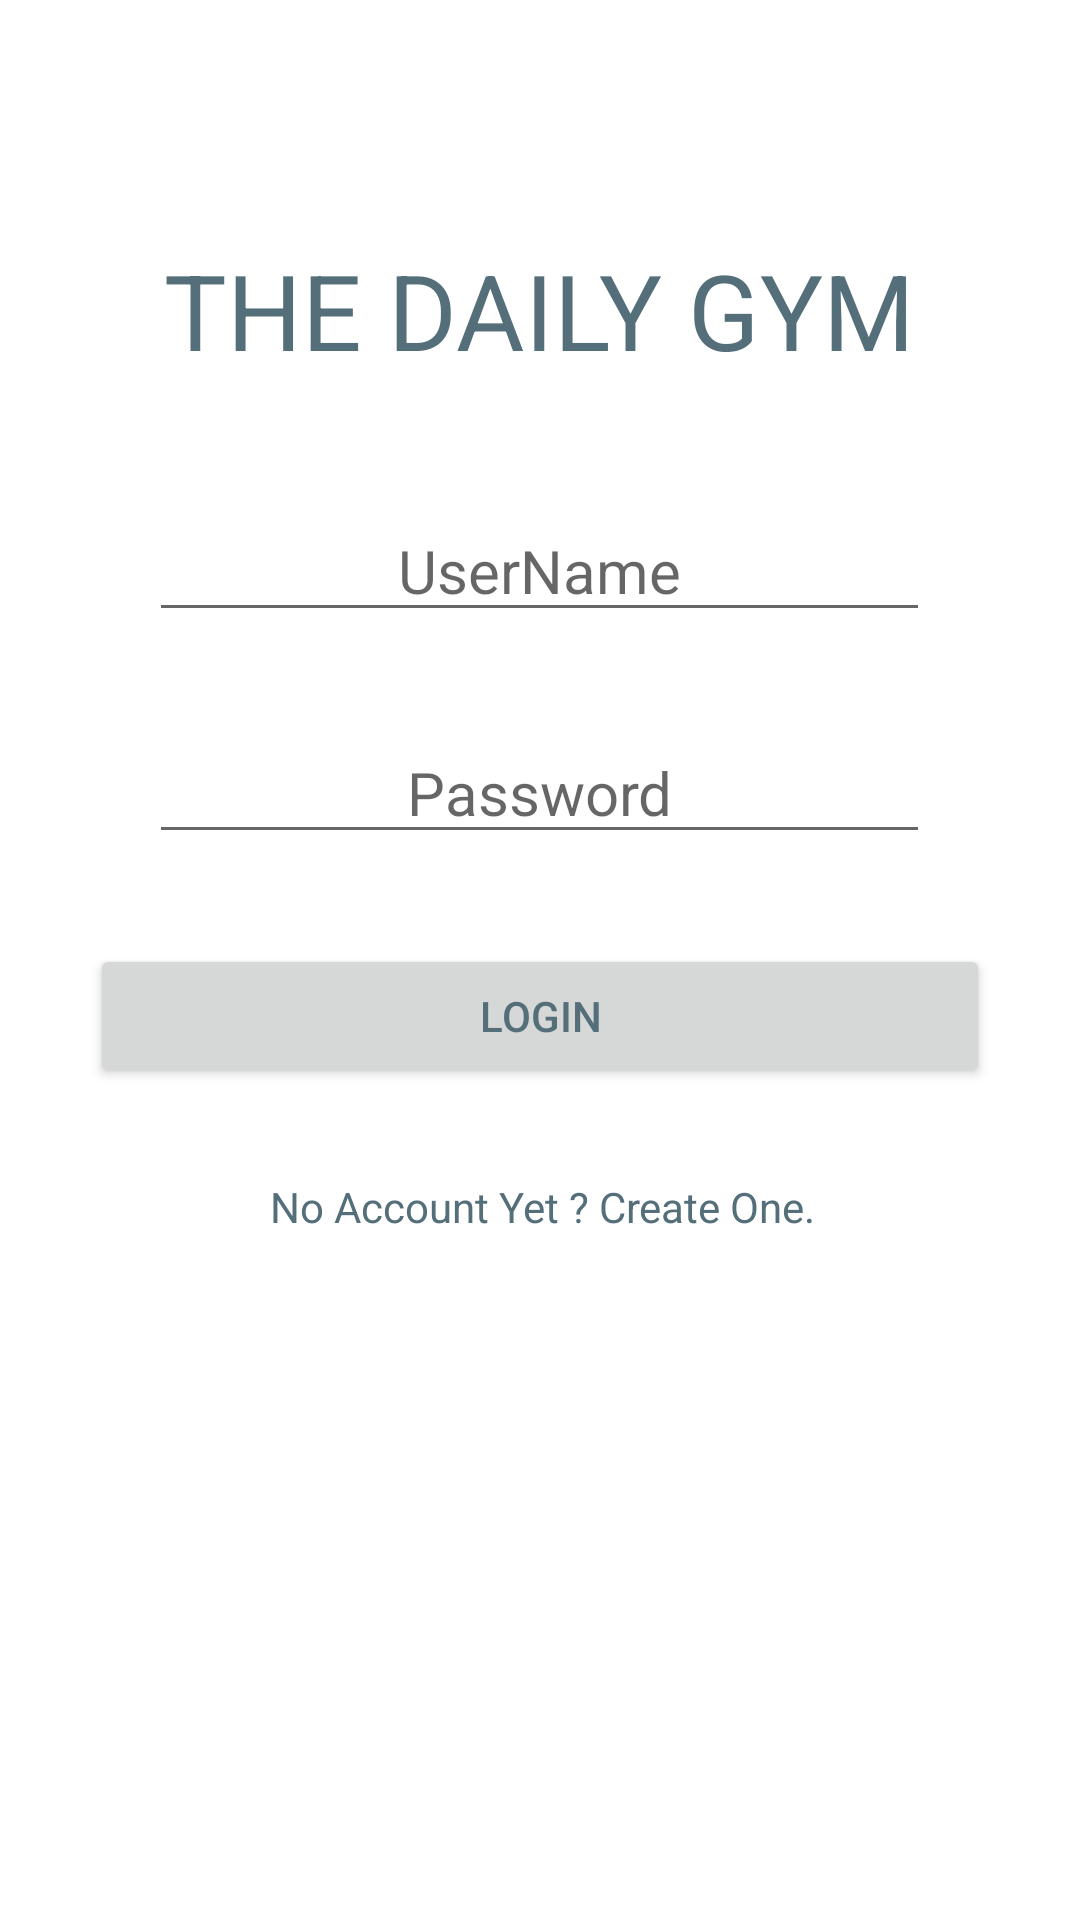

This screen was rendered from an Android layout file. Write that file and the resources it references.
<!-- AndroidManifest.xml: application theme AppTheme -->
<!-- res/layout/activity_login.xml -->
<?xml version="1.0" encoding="utf-8"?>
<LinearLayout xmlns:android="http://schemas.android.com/apk/res/android"

    xmlns:app="http://schemas.android.com/apk/res-auto"

    xmlns:tools="http://schemas.android.com/tools"

    android:layout_width="match_parent"

    android:layout_height="match_parent"

    android:orientation="vertical"

    tools:context="com.example.dell.DTUhack.LoginActivity">



    <TextView

        android:layout_width="wrap_content"

        android:layout_height="wrap_content"

        android:layout_gravity="center"

        android:layout_marginTop="80dp"

        android:text="THE DAILY GYM"

        android:textAppearance="@style/TextAppearance.AppCompat.Headline"

        android:textSize="35sp" />



    <EditText

        android:id="@+id/et_loginid"

        android:layout_width="wrap_content"

        android:layout_height="wrap_content"

        android:layout_gravity="center"

        android:layout_marginTop="40dp"

        android:ems="11"

        android:gravity="center"

        android:hint="UserName"

        android:textSize="20sp" />



    <EditText

        android:id="@+id/et_password"

        android:layout_width="wrap_content"

        android:layout_height="wrap_content"

        android:layout_gravity="center"

        android:layout_marginTop="30dp"

        android:ems="11"

        android:gravity="center"

        android:hint="Password"

        android:inputType="textPassword"

        android:textSize="20sp" />





    <Button

        android:id="@+id/btn_login"

        android:layout_width="match_parent"

        android:layout_height="wrap_content"

        android:layout_margin="30dp"

        android:layout_marginTop="10dp"

        android:text="Login" />



    <TextView

        android:id="@+id/tv_createAccount"

        android:layout_width="wrap_content"

        android:layout_height="wrap_content"

        android:layout_marginLeft="90dp"

        android:text="No Account Yet ? Create One." />



</LinearLayout>
<!-- resources referenced by this layout -->
<resources>
  <style name="AppTheme" parent="Theme.AppCompat.Light.DarkActionBar">
          
          <item name="colorPrimary">@color/black</item>
          <item name="colorPrimaryDark">@color/blue_grey_900</item>
          <item name="colorAccent">@color/light_blue_400</item>
          <item name="android:textColor">@color/blue_grey_600</item>
          <item name="android:windowBackground">@drawable/bg2_w</item>
      </style>
  <color name="black">#000000</color>
  <color name="blue_grey_900">#263238</color>
  <color name="light_blue_400">#29B6F6</color>
  <color name="blue_grey_600">#546E7A</color>
</resources>
